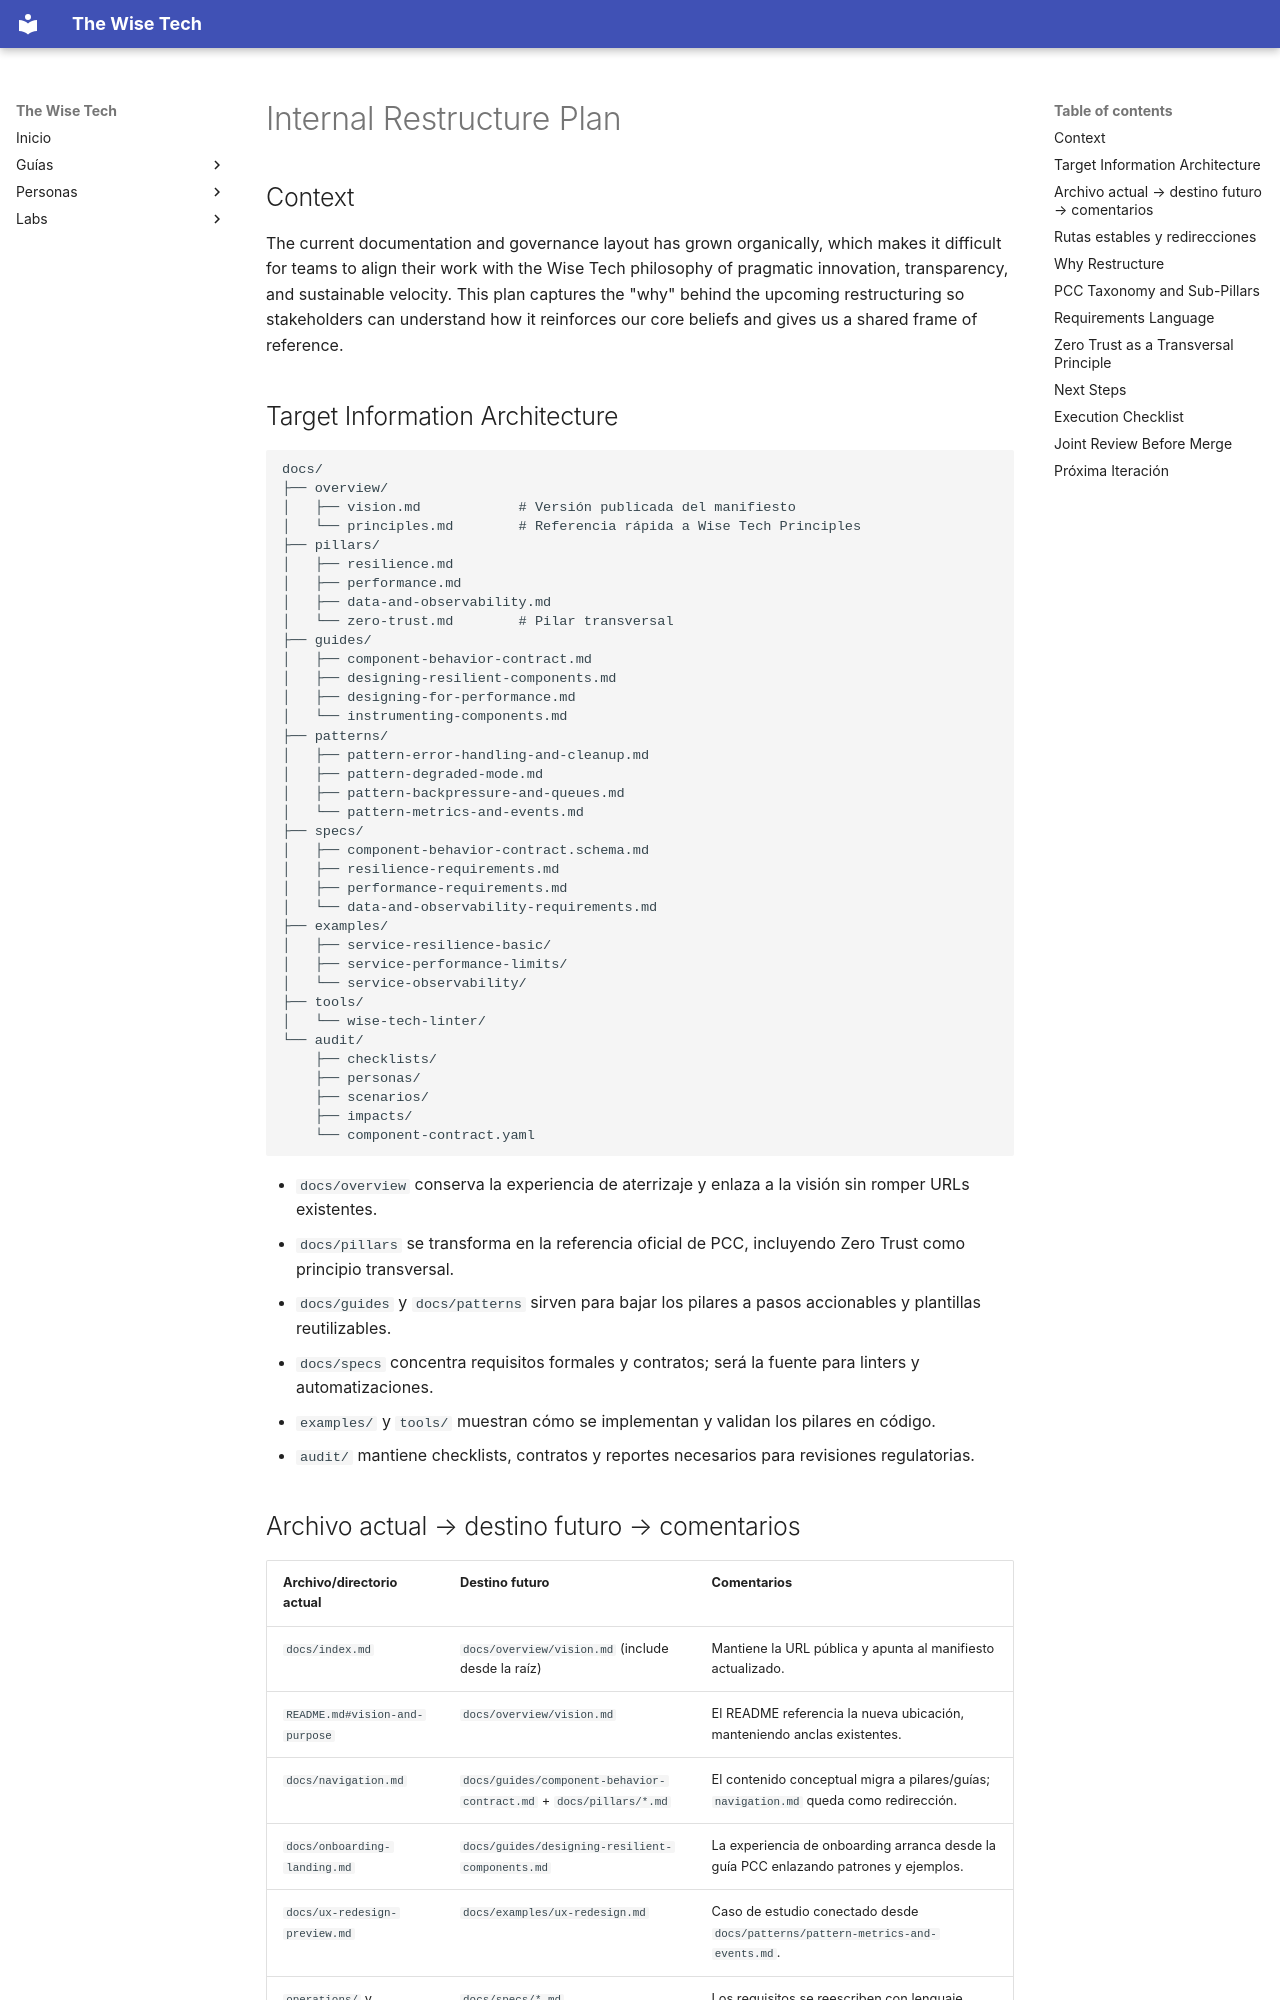

repository: scanalesespinoza/the-wise-tech · page: internal/restructure-plan/index.html · generator: mkdocs

# Internal Restructure Plan

## Context
The current documentation and governance layout has grown organically, which makes it difficult for teams to align their work with the Wise Tech philosophy of pragmatic innovation, transparency, and sustainable velocity. This plan captures the "why" behind the upcoming restructuring so stakeholders can understand how it reinforces our core beliefs and gives us a shared frame of reference.

## Target Information Architecture
```
docs/
├── overview/
│   ├── vision.md            # Versión publicada del manifiesto
│   └── principles.md        # Referencia rápida a Wise Tech Principles
├── pillars/
│   ├── resilience.md
│   ├── performance.md
│   ├── data-and-observability.md
│   └── zero-trust.md        # Pilar transversal
├── guides/
│   ├── component-behavior-contract.md
│   ├── designing-resilient-components.md
│   ├── designing-for-performance.md
│   └── instrumenting-components.md
├── patterns/
│   ├── pattern-error-handling-and-cleanup.md
│   ├── pattern-degraded-mode.md
│   ├── pattern-backpressure-and-queues.md
│   └── pattern-metrics-and-events.md
├── specs/
│   ├── component-behavior-contract.schema.md
│   ├── resilience-requirements.md
│   ├── performance-requirements.md
│   └── data-and-observability-requirements.md
├── examples/
│   ├── service-resilience-basic/
│   ├── service-performance-limits/
│   └── service-observability/
├── tools/
│   └── wise-tech-linter/
└── audit/
    ├── checklists/
    ├── personas/
    ├── scenarios/
    ├── impacts/
    └── component-contract.yaml
```
- `docs/overview` conserva la experiencia de aterrizaje y enlaza a la visión sin romper URLs existentes.
- `docs/pillars` se transforma en la referencia oficial de PCC, incluyendo Zero Trust como principio transversal.
- `docs/guides` y `docs/patterns` sirven para bajar los pilares a pasos accionables y plantillas reutilizables.
- `docs/specs` concentra requisitos formales y contratos; será la fuente para linters y automatizaciones.
- `examples/` y `tools/` muestran cómo se implementan y validan los pilares en código.
- `audit/` mantiene checklists, contratos y reportes necesarios para revisiones regulatorias.

## Archivo actual → destino futuro → comentarios
| Archivo/directorio actual | Destino futuro | Comentarios |
| --- | --- | --- |
| `docs/index.md` | `docs/overview/vision.md` (include desde la raíz) | Mantiene la URL pública y apunta al manifiesto actualizado. |
| `README.md#vision-and-purpose` | `docs/overview/vision.md` | El README referencia la nueva ubicación, manteniendo anclas existentes. |
| `docs/navigation.md` | `docs/guides/component-behavior-contract.md` + `docs/pillars/*.md` | El contenido conceptual migra a pilares/guías; `navigation.md` queda como redirección. |
| `docs/onboarding-landing.md` | `docs/guides/designing-resilient-components.md` | La experiencia de onboarding arranca desde la guía PCC enlazando patrones y ejemplos. |
| `docs/ux-redesign-preview.md` | `docs/examples/ux-redesign.md` | Caso de estudio conectado desde `docs/patterns/pattern-metrics-and-events.md`. |
| `operations/` y `governance/` notas clave | `docs/specs/*.md` | Los requisitos se reescriben con lenguaje MUST/SHOULD/MAY y alimentan linters/auditorías. |
| `audit-report.*` | `audit/` (rutas estables) | Se mantiene fuera de `docs/` para preservar integraciones automáticas. |
